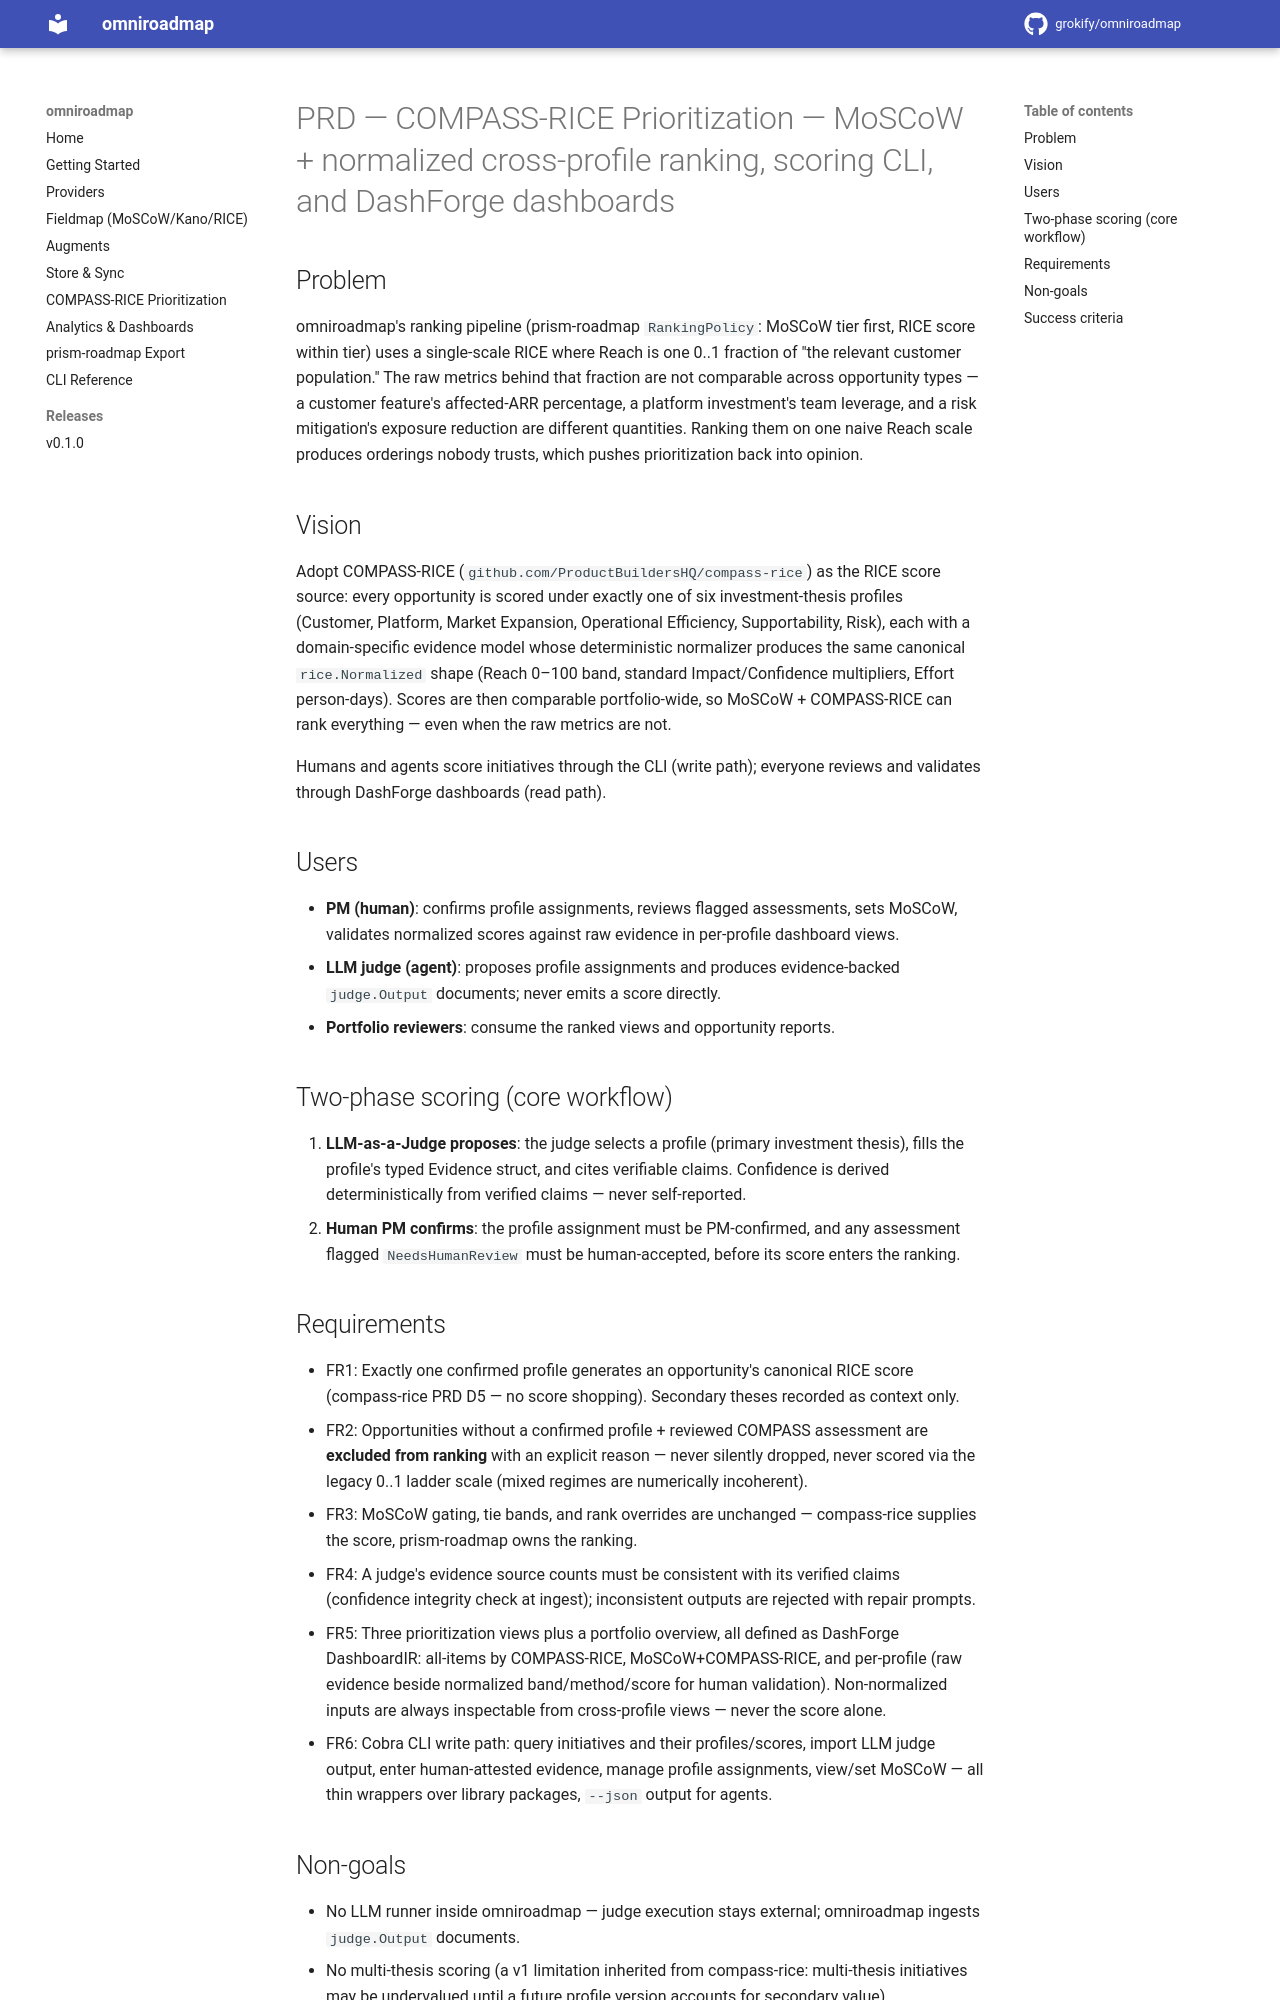

repository: grokify/omniroadmap · page: specs/initiatives/INIT-OMNIROADMAP-001/PRD/index.html · generator: mkdocs

# PRD — COMPASS-RICE Prioritization — MoSCoW + normalized cross-profile ranking, scoring CLI, and DashForge dashboards

## Problem

omniroadmap's ranking pipeline (prism-roadmap `RankingPolicy`: MoSCoW tier first, RICE score within tier) uses a single-scale RICE where Reach is one 0..1 fraction of "the relevant customer population." The raw metrics behind that fraction are not comparable across opportunity types — a customer feature's affected-ARR percentage, a platform investment's team leverage, and a risk mitigation's exposure reduction are different quantities. Ranking them on one naive Reach scale produces orderings nobody trusts, which pushes prioritization back into opinion.

## Vision

Adopt COMPASS-RICE (`github.com/ProductBuildersHQ/compass-rice`) as the RICE score source: every opportunity is scored under exactly one of six investment-thesis profiles (Customer, Platform, Market Expansion, Operational Efficiency, Supportability, Risk), each with a domain-specific evidence model whose deterministic normalizer produces the same canonical `rice.Normalized` shape (Reach 0–100 band, standard Impact/Confidence multipliers, Effort person-days). Scores are then comparable portfolio-wide, so MoSCoW + COMPASS-RICE can rank everything — even when the raw metrics are not.

Humans and agents score initiatives through the CLI (write path); everyone reviews and validates through DashForge dashboards (read path).

## Users

- **PM (human)**: confirms profile assignments, reviews flagged assessments, sets MoSCoW, validates normalized scores against raw evidence in per-profile dashboard views.
- **LLM judge (agent)**: proposes profile assignments and produces evidence-backed `judge.Output` documents; never emits a score directly.
- **Portfolio reviewers**: consume the ranked views and opportunity reports.

## Two-phase scoring (core workflow)

1. **LLM-as-a-Judge proposes**: the judge selects a profile (primary investment thesis), fills the profile's typed Evidence struct, and cites verifiable claims. Confidence is derived deterministically from verified claims — never self-reported.
2. **Human PM confirms**: the profile assignment must be PM-confirmed, and any assessment flagged `NeedsHumanReview` must be human-accepted, before its score enters the ranking.

## Requirements

- FR1: Exactly one confirmed profile generates an opportunity's canonical RICE score (compass-rice PRD D5 — no score shopping). Secondary theses recorded as context only.
- FR2: Opportunities without a confirmed profile + reviewed COMPASS assessment are **excluded from ranking** with an explicit reason — never silently dropped, never scored via the legacy 0..1 ladder scale (mixed regimes are numerically incoherent).
- FR3: MoSCoW gating, tie bands, and rank overrides are unchanged — compass-rice supplies the score, prism-roadmap owns the ranking.
- FR4: A judge's evidence source counts must be consistent with its verified claims (confidence integrity check at ingest); inconsistent outputs are rejected with repair prompts.
- FR5: Three prioritization views plus a portfolio overview, all defined as DashForge DashboardIR: all-items by COMPASS-RICE, MoSCoW+COMPASS-RICE, and per-profile (raw evidence beside normalized band/method/score for human validation). Non-normalized inputs are always inspectable from cross-profile views — never the score alone.
- FR6: Cobra CLI write path: query initiatives and their profiles/scores, import LLM judge output, enter human-attested evidence, manage profile assignments, view/set MoSCoW — all thin wrappers over library packages, `--json` output for agents.
